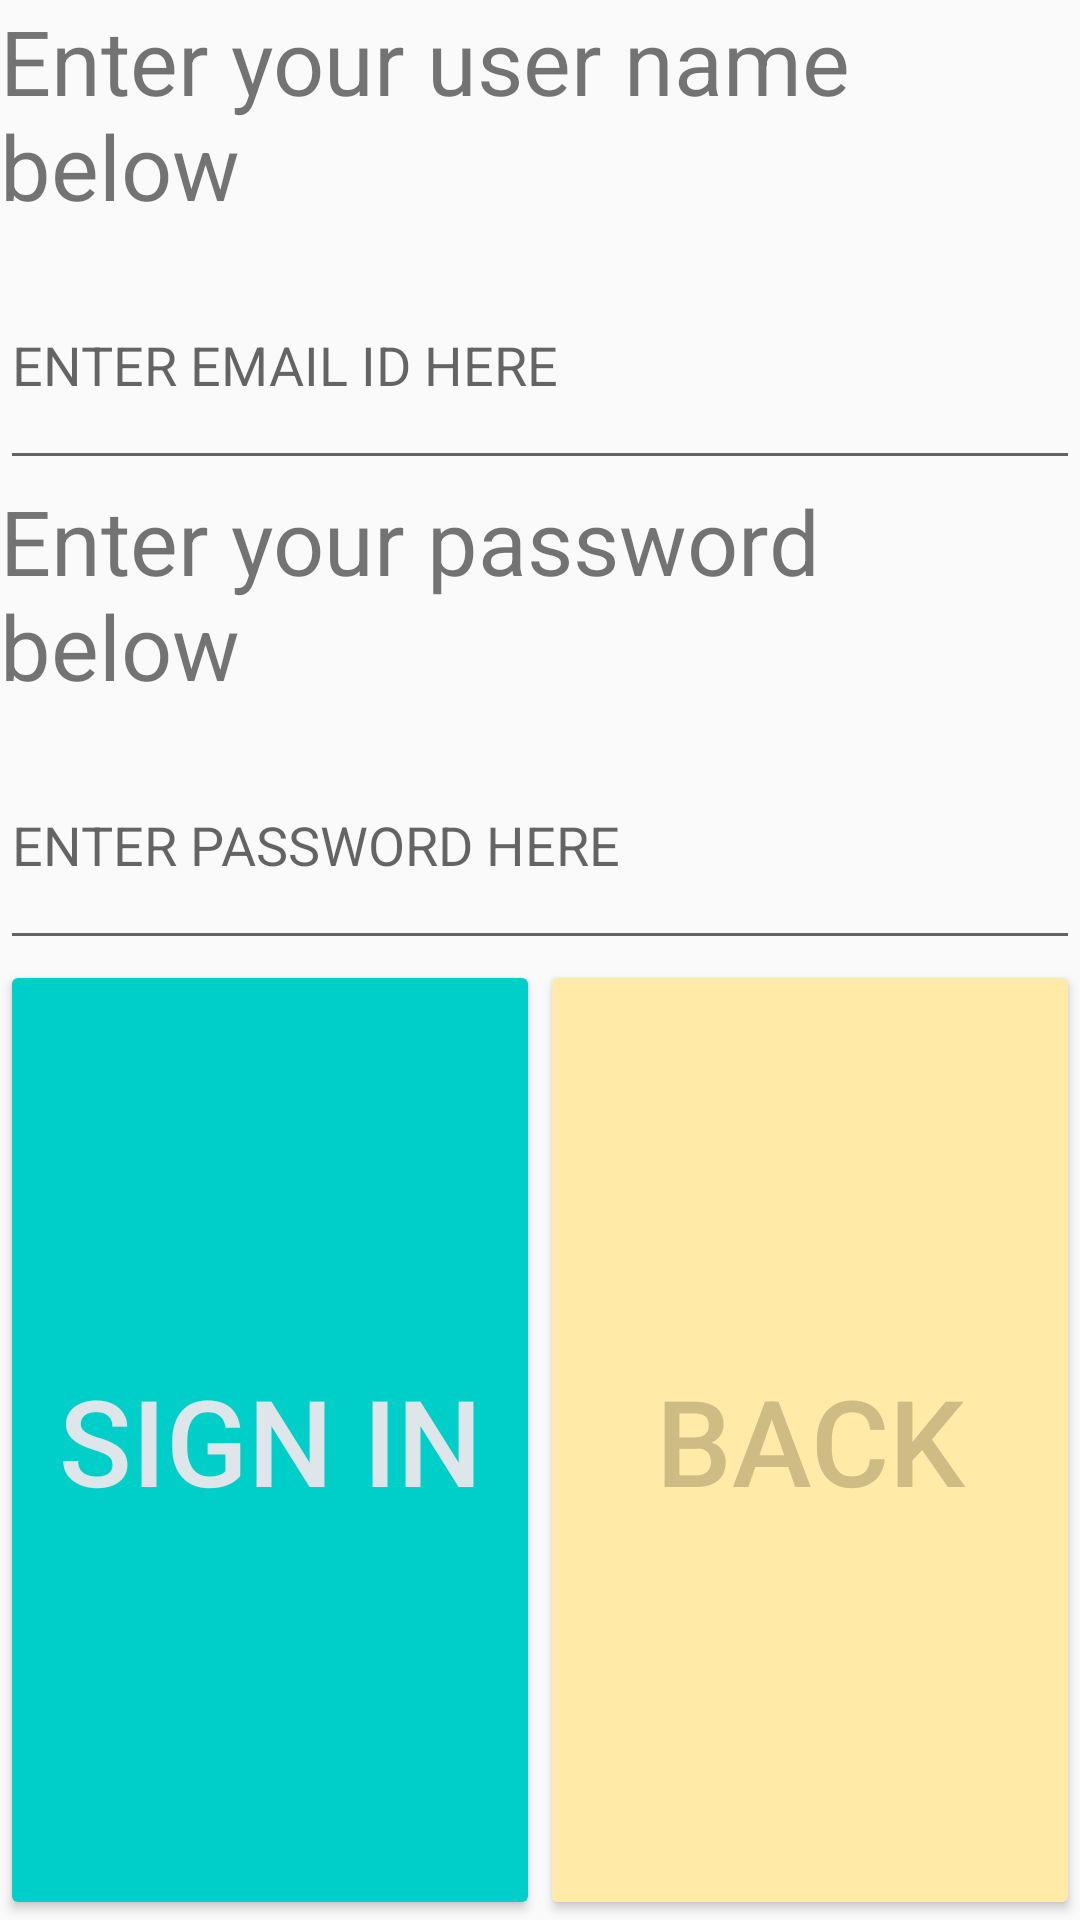

Reconstruct the res/layout file that produces this screen, plus the resources it refers to.
<!-- AndroidManifest.xml: application theme AppTheme -->
<!-- res/layout/signin_layout.xml -->
<?xml version="1.0" encoding="utf-8"?>
<RelativeLayout
    xmlns:android="http://schemas.android.com/apk/res/android" android:layout_width="match_parent"
    android:layout_height="match_parent">


    <LinearLayout
        android:layout_width="match_parent"
        android:layout_height="match_parent"
        android:orientation="vertical">


        <LinearLayout
            android:layout_width="match_parent"
            android:layout_height="0dp"
            android:layout_weight="1"
            android:orientation="vertical"
            >
            <TextView
                android:layout_width="match_parent"
                android:layout_height="0dp"
                android:layout_weight="1"
                android:textSize="30dp"
                android:text="Enter your user name below"/>
            <EditText
                android:id="@+id/siusername"
                android:layout_width="match_parent"
                android:layout_height="0dp"
                android:layout_weight="1"
                android:ems="10"
                android:inputType="textPersonName"
                android:hint="ENTER EMAIL ID HERE" />
            <TextView
                android:layout_width="match_parent"
                android:layout_height="0dp"
                android:layout_weight="1"
                android:textSize="30dp"
                android:text="Enter your password below"/>

            <EditText
                android:id="@+id/sipassword"
                android:layout_width="match_parent"
                android:layout_height="0dp"
                android:layout_weight="1"
                android:ems="10"
                android:inputType="textPassword"
                android:hint="ENTER PASSWORD HERE"/>

        </LinearLayout>

        <LinearLayout
            android:layout_width="match_parent"
            android:layout_height="0dp"
            android:layout_weight="1"
            android:orientation="horizontal">
            <Button
                android:layout_width="0dp"
                android:layout_height="match_parent"
                android:layout_weight="1"
                android:text="SIGN IN"
                android:id="@+id/Signin2"
                android:textSize="40dp"
                android:paddingBottom="70dp"
                android:textColor="#dfe6e9"
                android:paddingTop="70dp"
                android:drawableBottom= "@drawable/ic_done_all_black_48dp"
                android:theme="@style/PrimaryRaisedButton"/>

            <Button
                android:layout_width="0dp"
                android:layout_height="match_parent"
                android:layout_weight="1"
                android:text="Back"
                android:id="@+id/back1"
                android:textSize="40dp"
                android:paddingBottom="70dp"
                android:textColor="#CFBC85"
                android:paddingTop="70dp"
                android:drawableBottom="@drawable/ic_exit_to_app_black_48dp"
                android:theme="@style/PrimaryRaisedButton2"/>

        </LinearLayout>





    </LinearLayout>


</RelativeLayout>
<!-- resources referenced by this layout -->
<resources>
  <style name="PrimaryRaisedButton" parent="Theme.AppCompat.Light.NoActionBar">
          <item name="android:buttonStyle">@style/Widget.AppCompat.Button.Colored</item>
          <item name="colorControlHighlight">#5A5A66</item>
          <item name="colorAccent">#00cec9</item>
      </style>
  <style name="PrimaryRaisedButton2" parent="Theme.AppCompat.Light.NoActionBar">
          <item name="android:buttonStyle">@style/Widget.AppCompat.Button.Colored</item>
          <item name="colorControlHighlight">#5A5A66</item>
          <item name="colorAccent">#ffeaa7</item>
      </style>
  <style name="AppTheme" parent="Theme.AppCompat.Light.NoActionBar">
          
          <item name="colorPrimary">#1B9CFC</item>
          <item name="colorPrimaryDark">#00cec9</item>
          <item name="colorAccent">#2A2B2E</item>
      </style>
</resources>
